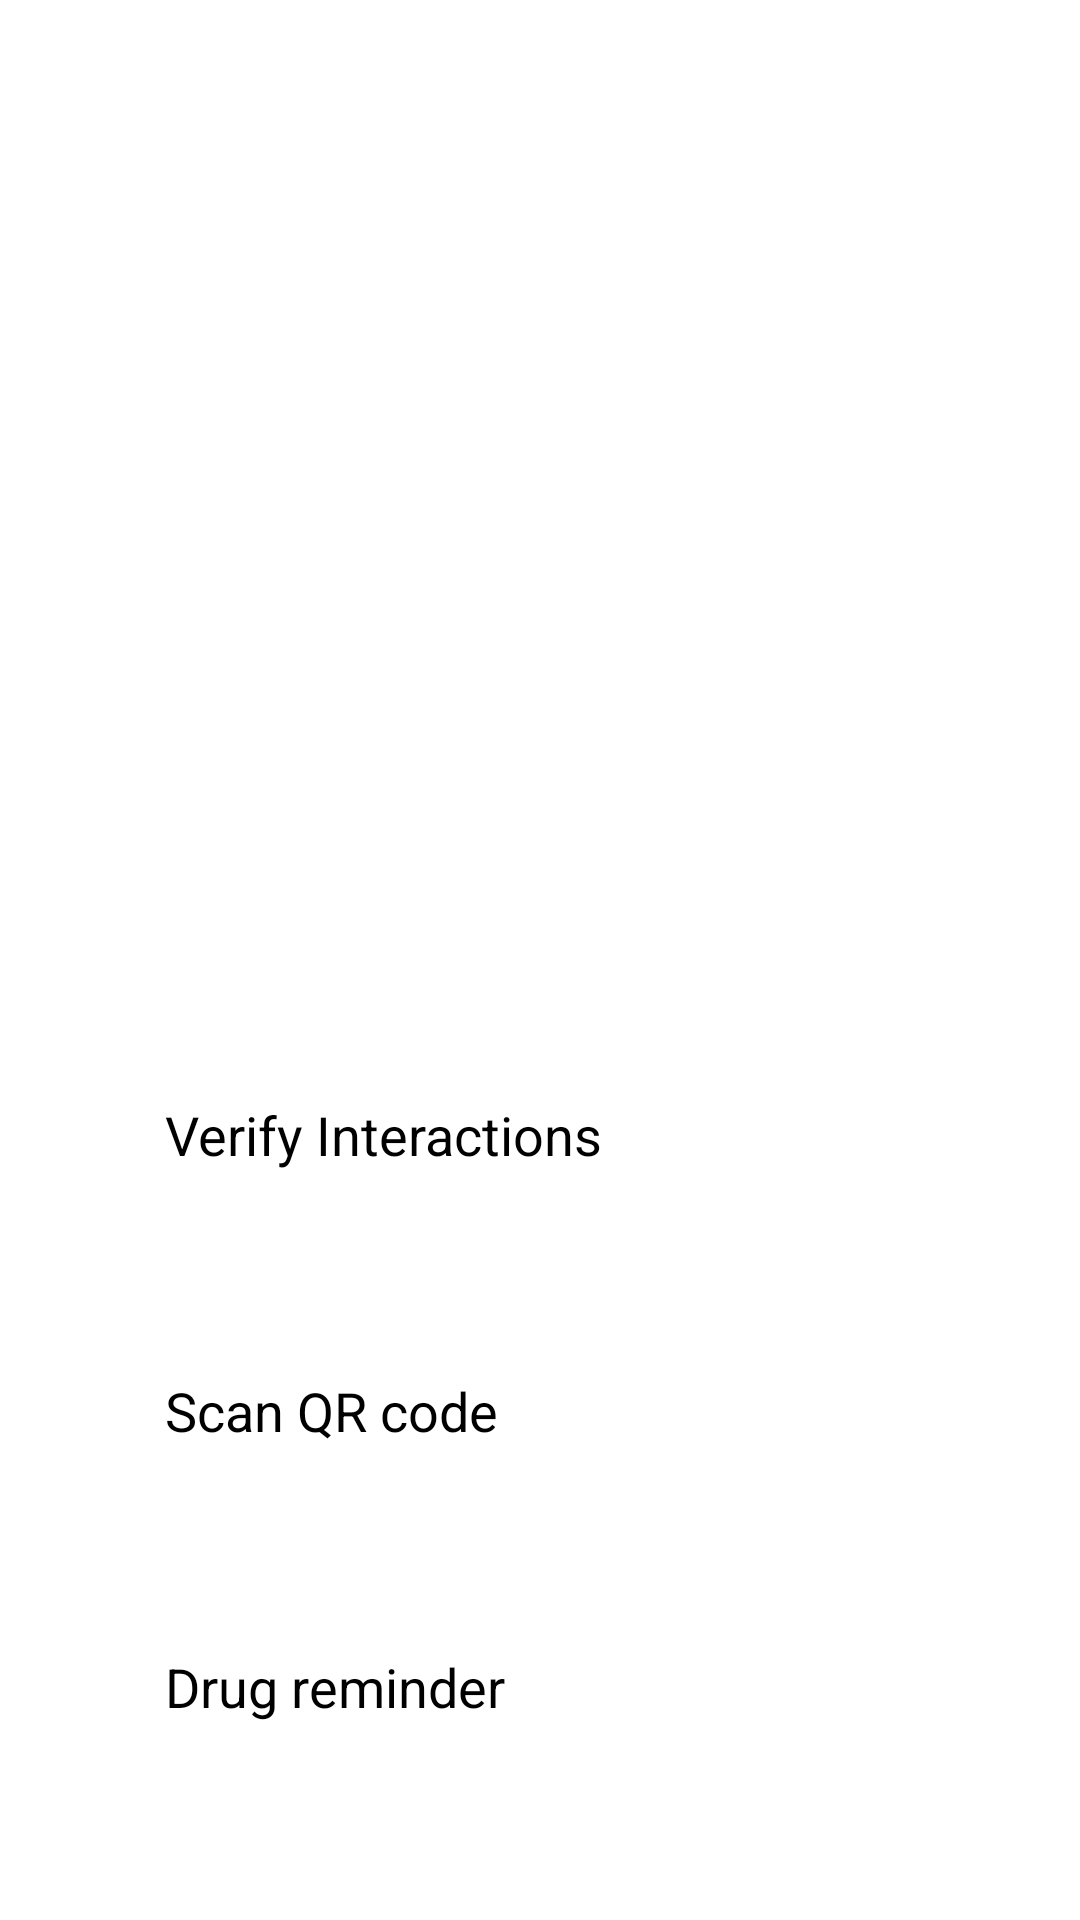

This screen was rendered from an Android layout file. Write that file and the resources it references.
<!-- AndroidManifest.xml: application theme Theme.Drugs_interactions_checker1 -->
<!-- res/layout/activity_main.xml -->
<?xml version="1.0" encoding="utf-8"?>
<RelativeLayout xmlns:android="http://schemas.android.com/apk/res/android"
    xmlns:tools="http://schemas.android.com/tools"
    android:id="@+id/main"
    android:layout_width="match_parent"
    android:layout_height="match_parent"
    tools:context=".MainActivity"
    android:background="@drawable/dimain">

    <LinearLayout
        android:layout_width="match_parent"
        android:layout_height="wrap_content"
        android:orientation="vertical"
        android:layout_marginTop="350dp"
        android:gravity="center_horizontal"
        android:padding="16dp">

        <Button
            android:id="@+id/button3"
            android:layout_width="250dp"
            android:layout_height="80dp"
            android:text="Verify Interactions"
            android:textSize="18sp"
            android:onClick="onVerifyIntbtnclick"
            android:backgroundTint="#16AE8F"
            android:textColor="@color/black"
            android:layout_marginBottom="12dp" />

        <Button
            android:id="@+id/button2"
            android:layout_width="250dp"
            android:layout_height="80dp"
            android:text="Scan QR code"
            android:textSize="18sp"
            android:onClick="onScanQRcodebtn"
            android:backgroundTint="#16AE8F"
            android:textColor="@color/black"
            android:layout_marginBottom="12dp" />

        <Button
            android:id="@+id/button1"
            android:layout_width="250dp"
            android:layout_height="80dp"
            android:text="Drug reminder"
            android:textSize="18sp"
            android:onClick="ondrugreminderbtn"
            android:backgroundTint="#16AE8F"
            android:textColor="@color/black" />
    </LinearLayout>
</RelativeLayout>
<!-- resources referenced by this layout -->
<resources>

  <!-- not gathered from this repository: default colours our renderer supplied (Android Studio template values) -->
  <color name="black">#FF000000</color>
</resources>
